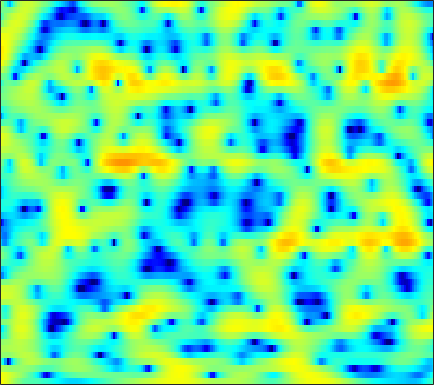

Data behind this chart, as committed beside it:
6.2269, 5.6779, 4.9078, 4.0855, 3.4369, 2.5379, 1.6159, 0.92716, 0.049977, -0.73564, -1.3743, -1.7351, -2.071, -2.2673, -2.3716, -2.4992, -2.6425, -2.7801, -3.0191, -3.3038, -3.6395, -3.9384, -4.357, -4.8218
5.473, 5.197, 4.783, 4.325, 3.956, 3.436, 2.886, 2.455, 1.854, 1.221, 0.5414, -0.01273, -0.8311, -1.779, -2.603, -3.9, -5.501, -6.986, -9.495, -12.94, -17.75, -20.55, -17.07, -12.9
2.363, 1.921, 1.405, 1.026, 0.8528, 0.7619, 0.7865, 0.8459, 0.9335, 0.9848, 0.9681, 0.8994, 0.7142, 0.4251, 0.1464, -0.3033, -0.8148, -1.222, -1.751, -2.21, -2.527, -2.639, -2.605, -2.38
-3.074, -5.532, -10.79, -22.79, -15.67, -8.073, -4.224, -2.31, -0.4936, 0.7571, 1.611, 2.043, 2.386, 2.511, 2.487, 2.33, 2.062, 1.807, 1.419, 0.9883, 0.5574, 0.2586, -0.1065, -0.3733
1.113, 0.8959, 0.6737, 0.6106, 0.6959, 0.9764, 1.382, 1.722, 2.16, 2.526, 2.777, 2.873, 2.858, 2.674, 2.419, 1.922, 1.235, 0.6027, -0.4267, -1.707, -3.304, -4.778, -7.247, -10.42
1.683, 1.772, 1.883, 2.001, 2.104, 2.25, 2.378, 2.453, 2.503, 2.488, 2.39, 2.258, 1.999, 1.633, 1.274, 0.6742, -0.08306, -0.7504, -1.777, -2.93, -4.186, -5.181, -6.514, -7.699
0.8009, 0.9194, 1.155, 1.457, 1.709, 2.044, 2.341, 2.525, 2.677, 2.71, 2.612, 2.449, 2.122, 1.674, 1.256, 0.5887, -0.1978, -0.8541, -1.802, -2.784, -3.737, -4.4, -5.158, -5.712
-4.113, -3.711, -2.31, -0.6487, 0.4845, 1.742, 2.7, 3.241, 3.757, 4.039, 4.085, 3.957, 3.575, 2.958, 2.356, 1.391, 0.2361, -0.7479, -2.257, -3.962, -5.792, -7.172, -8.816, -9.906
-6.896, -6.137, -3.562, -1.083, 0.4383, 2.031, 3.216, 3.86, 4.431, 4.715, 4.735, 4.579, 4.115, 3.351, 2.574, 1.27, -0.3655, -1.813, -4.106, -6.93, -10.46, -13.83, -20.11, -29.49
0.4019, 0.322, 0.5382, 1.012, 1.501, 2.241, 2.997, 3.492, 3.973, 4.195, 4.162, 3.979, 3.518, 2.768, 1.977, 0.6063, -1.139, -2.637, -4.931, -7.599, -10.63, -13.13, -16.45, -19.41
-2.183, -3.494, -3.908, -2.559, -1.071, 0.7977, 2.317, 3.203, 4.069, 4.59, 4.753, 4.663, 4.296, 3.678, 3.034, 1.911, 0.4828, -0.7716, -2.697, -4.948, -7.614, -9.917, -13.46, -17.43
-2.587, -4.322, -4.911, -3.222, -1.481, 0.5895, 2.107, 2.901, 3.607, 4.017, 4.15, 4.054, 3.693, 3.137, 2.623, 1.83, 0.8547, 0.03108, -1.129, -2.327, -3.553, -4.471, -5.63, -6.587
2.652, 2.377, 2.191, 2.212, 2.325, 2.521, 2.712, 2.799, 2.777, 2.566, 2.19, 1.806, 1.137, 0.3093, -0.3642, -1.242, -2.031, -2.545, -3.092, -3.493, -3.773, -3.947, -4.144, -4.339
4.262, 4.114, 3.936, 3.795, 3.688, 3.489, 3.222, 2.979, 2.543, 1.887, 0.9919, 0.1599, -1.208, -2.968, -4.579, -6.985, -9.053, -9.626, -8.781, -7.225, -5.81, -4.969, -4.147, -3.635
3.791, 3.671, 3.544, 3.439, 3.366, 3.251, 3.058, 2.836, 2.429, 1.851, 1.007, 0.1712, -1.224, -3.058, -4.839, -7.813, -10.84, -11.5, -9.445, -6.827, -4.822, -3.723, -2.687, -2.039
0.01965, -0.1054, 0.01316, 0.3411, 0.6495, 1.075, 1.416, 1.568, 1.626, 1.557, 1.337, 1.051, 0.5503, -0.02017, -0.4595, -1.022, -1.392, -1.482, -1.368, -1.048, -0.6331, -0.3345, -0.02672, 0.1403
-11.95, -11.66, -8.352, -5.481, -3.894, -2.373, -1.285, -0.6553, -0.0428, 0.3571, 0.6511, 0.8163, 0.9415, 1.009, 1.064, 1.128, 1.189, 1.249, 1.353, 1.463, 1.554, 1.597, 1.598, 1.504
-8.372, -8.482, -7.42, -5.974, -4.944, -3.876, -3.097, -2.594, -1.973, -1.455, -0.9758, -0.5857, -0.06572, 0.4055, 0.7338, 1.17, 1.534, 1.761, 2.019, 2.204, 2.3, 2.313, 2.251, 2.083
-1.947, -2.56, -3.126, -3.543, -3.858, -4.214, -4.512, -4.74, -4.855, -4.518, -3.792, -3.098, -2.023, -0.9224, -0.1868, 0.6569, 1.377, 1.823, 2.284, 2.603, 2.794, 2.847, 2.791, 2.593
0.2724, -0.5639, -1.6, -2.677, -3.666, -5.183, -7.147, -9.287, -13.32, -15.13, -10.65, -7.468, -4.408, -2.17, -0.8484, 0.4601, 1.429, 2.004, 2.58, 3.001, 3.3, 3.436, 3.475, 3.332
-0.7399, -1.645, -2.702, -3.41, -3.84, -4.711, -5.766, -6.575, -7.947, -8, -6.412, -4.869, -2.781, -1.226, -0.3869, 0.4577, 0.9625, 1.18, 1.428, 1.762, 2.217, 2.63, 3.182, 3.564
-8.715, -11.53, -11.79, -9.092, -7.12, -5.435, -4.4, -3.652, -2.966, -2.392, -1.625, -1.191, -0.7108, -0.33, -0.3812, -0.8243, -1.809, -3.044, -5.207, -6.716, -5.022, -2.667, 0.1263, 2.16
-11.38, -12.7, -12.87, -10.55, -9.043, -7.161, -5.529, -4.743, -3.682, -2.897, -2.407, -2.041, -1.832, -1.848, -2.006, -2.638, -3.721, -4.876, -6.927, -8.171, -6.57, -4.241, -1.354, 0.9239
-12.37, -12.14, -11.32, -10.18, -9.203, -8.046, -6.942, -6.229, -5.547, -4.885, -4.438, -4.179, -3.839, -3.719, -3.608, -3.495, -3.436, -3.351, -3.103, -2.576, -1.732, -0.9163, 0.33, 1.579
-20.51, -16.21, -12.55, -10.63, -9.579, -8.409, -7.923, -7.473, -7.175, -7.059, -6.773, -6.689, -6.388, -5.985, -5.718, -5.174, -4.561, -4.035, -3.151, -2.16, -1.048, -0.1603, 1.014, 2.171
-9.429, -9.175, -8.559, -7.941, -7.736, -7.643, -7.994, -8.511, -9.312, -10.51, -11.31, -11.48, -11.23, -10.29, -9.655, -8.938, -8.141, -7.401, -6.037, -4.318, -2.392, -0.967, 0.7921, 2.324
-4.979, -5.031, -5.181, -5.386, -5.588, -6.357, -7.259, -8.636, -11.08, -15.39, -25.05, -32.95, -18.36, -14.89, -13.61, -13.79, -16.13, -19.14, -16.34, -9.697, -5.051, -2.483, 0.197, 2.233
-5.12, -4.875, -4.568, -4.461, -4.492, -4.744, -5.329, -5.927, -7.121, -8.298, -9.443, -9.741, -9.772, -9.289, -9.261, -9.342, -9.684, -9.589, -8.29, -5.816, -3.112, -1.282, 0.7689, 2.423
-8.443, -7.096, -5.686, -4.686, -4.224, -3.708, -3.626, -3.512, -3.671, -3.692, -3.894, -3.885, -3.918, -3.756, -3.646, -3.392, -3.036, -2.645, -1.934, -1.054, -0.06144, 0.6875, 1.65, 2.472
-8.743, -7.219, -5.618, -4.38, -3.664, -2.913, -2.336, -2.01, -1.622, -1.361, -1.106, -0.9713, -0.7464, -0.5961, -0.4126, -0.2101, 0.03881, 0.2392, 0.537, 0.8726, 1.197, 1.426, 1.692, 1.897
-5.323, -4.773, -3.908, -3.223, -2.622, -1.999, -1.258, -0.8489, -0.2536, 0.182, 0.6226, 0.8545, 1.129, 1.316, 1.412, 1.507, 1.562, 1.583, 1.574, 1.538, 1.449, 1.344, 1.102, 0.7716
-3.142, -3.077, -3.047, -2.779, -2.502, -1.78, -0.9936, -0.248, 0.585, 1.392, 1.934, 2.274, 2.497, 2.623, 2.569, 2.443, 2.222, 2.036, 1.78, 1.492, 1.186, 0.8971, 0.3871, -0.386
-2.065, -2.876, -4.673, -6.262, -6.798, -4.886, -2.416, -0.5983, 1.197, 2.534, 3.309, 3.672, 3.766, 3.568, 3.214, 2.514, 1.659, 1.026, 0.3594, 0.0238, -0.00757, 0.03157, 0.007537, -0.357
-0.3323, -1.414, -3.825, -7.096, -8.535, -5.447, -1.752, 0.246, 2.213, 3.371, 4.046, 4.15, 3.956, 3.162, 2.272, 0.4556, -2.165, -4.865, -8.944, -8.804, -5.333, -3.258, -1.406, -0.3445
1.568, 1.333, 0.8943, 0.6143, 0.5205, 0.8548, 1.313, 1.828, 2.307, 2.639, 2.66, 2.456, 1.901, 0.9223, -0.08199, -1.843, -4.096, -6.105, -8.374, -8.385, -6.52, -4.881, -3.138, -1.847
3.12, 2.971, 2.773, 2.514, 2.398, 2.194, 2.1, 1.987, 1.829, 1.604, 1.203, 0.8574, 0.1535, -0.6425, -1.411, -2.501, -3.629, -4.376, -5.121, -5.358, -5.079, -4.628, -3.775, -2.895
4.422, 4.143, 3.75, 3.306, 2.977, 2.479, 2.019, 1.612, 1.148, 0.6365, 0.1525, -0.2438, -0.8653, -1.594, -2.28, -3.361, -4.668, -5.719, -7.068, -7.946, -7.703, -6.872, -5.325, -3.753
4.931, 4.536, 3.914, 3.277, 2.664, 1.845, 0.8506, 0.1469, -0.7321, -1.393, -1.671, -1.817, -1.859, -2.17, -2.544, -3.5, -5.111, -6.956, -11.04, -20.66, -18.66, -11.21, -6.253, -3.259
3.039, 2.68, 2.164, 1.476, 0.762, -0.5384, -2.443, -4.249, -7.363, -9.448, -8.164, -6.172, -4.099, -2.782, -2.255, -2.072, -2.37, -2.847, -3.582, -4.045, -3.66, -2.835, -1.378, 0.07089
-3.064, -2.618, -1.964, -1.786, -1.918, -2.665, -4.163, -5.716, -8.622, -10.68, -8.863, -6.625, -4.188, -2.39, -1.504, -0.7157, -0.2452, -0.05044, 0.146, 0.3327, 0.6183, 0.9246, 1.379, 1.877
-11.59, -7.846, -5.062, -3.535, -2.822, -2.446, -2.404, -2.483, -2.658, -2.567, -2.195, -1.774, -0.9954, -0.2951, 0.163, 0.6544, 0.9983, 1.174, 1.329, 1.432, 1.487, 1.526, 1.556, 1.59
-4.963, -4.264, -3.137, -2.123, -1.574, -0.9307, -0.447, -0.2224, 0.1101, 0.3931, 0.661, 0.9134, 1.197, 1.424, 1.577, 1.7, 1.722, 1.684, 1.538, 1.314, 1.016, 0.7317, 0.3422, -0.08918
-1.554, -1.307, -0.837, -0.3327, 0.04028, 0.5396, 0.9559, 1.249, 1.593, 1.855, 2.099, 2.244, 2.327, 2.374, 2.328, 2.165, 1.88, 1.576, 1.063, 0.4116, -0.3307, -0.9551, -1.859, -2.879
-0.7258, -0.4078, -0.03809, 0.392, 0.7771, 1.164, 1.557, 1.87, 2.178, 2.498, 2.752, 2.841, 2.938, 2.894, 2.735, 2.369, 1.8, 1.212, 0.2462, -0.9243, -2.273, -3.277, -4.644, -5.932
-1.825, -1.204, -0.4289, 0.1797, 0.4941, 0.8614, 1.229, 1.477, 1.919, 2.397, 2.807, 3.088, 3.367, 3.392, 3.289, 2.908, 2.19, 1.41, -0.04936, -2.06, -4.757, -7.185, -10.24, -10.66
-4.573, -2.743, -1.29, -0.9206, -1.13, -1.448, -1.758, -1.647, -0.8068, 0.2124, 1.337, 2.133, 2.82, 3.303, 3.488, 3.438, 3.013, 2.446, 1.222, -0.6536, -3.301, -5.934, -9.639, -9.161
-1.105, -0.8736, -1.313, -2.62, -4.28, -8.23, -16.52, -17.71, -9.928, -5.606, -3.112, -1.885, -0.5357, 0.5464, 1.11, 1.638, 1.912, 1.905, 1.682, 1.257, 0.6798, 0.2463, -0.05258, 0.06215
2.98, 2.218, 0.841, -0.9495, -2.519, -4.995, -7.348, -8.397, -8.592, -8.288, -7.913, -7.298, -5.884, -4.447, -3.358, -2.124, -1.164, -0.6292, -0.05587, 0.388, 0.7488, 0.998, 1.379, 1.771
5.758, 4.913, 3.602, 2.054, 0.8005, -1.077, -3.194, -5, -7.772, -11.86, -19.21, -24.13, -15.07, -10.32, -8.147, -6.271, -5.063, -4.341, -3.487, -2.631, -1.724, -1.014, -0.1166, 0.7062
7.061, 6.31, 5.209, 3.945, 2.863, 1.194, -0.714, -2.191, -4.457, -7.019, -9.269, -10.32, -10.25, -9.709, -9.495, -9.577, -10.01, -10.28, -10.14, -8.951, -7.032, -5.573, -3.812, -2.298
7.079, 6.546, 5.718, 4.751, 3.919, 2.692, 1.366, 0.3015, -1.202, -2.743, -4.215, -5.218, -6.507, -7.979, -9.293, -11.61, -15.12, -19.78, -40.79, -19.2, -13.1, -10.34, -7.653, -5.672
6.4, 6.096, 5.576, 4.94, 4.38, 3.567, 2.646, 1.853, 0.7162, -0.4914, -1.786, -2.778, -4.299, -5.932, -7.265, -9.16, -11.1, -12.36, -13.3, -13.05, -11.93, -10.81, -9.362, -7.985
5.281, 5.196, 5.028, 4.78, 4.537, 4.098, 3.51, 2.983, 2.17, 1.235, 0.1344, -0.803, -2.184, -3.694, -4.905, -6.597, -8.361, -9.629, -11.07, -12.07, -12.46, -12.3, -11.52, -10.43
3.35, 3.632, 4, 4.27, 4.386, 4.371, 4.188, 3.948, 3.472, 2.802, 1.946, 1.142, -0.07895, -1.54, -2.797, -4.763, -7.099, -9.201, -12.63, -17.04, -20.8, -19.7, -16.17, -13.61
-0.4132, 0.8622, 2.197, 3.163, 3.665, 4.131, 4.386, 4.432, 4.303, 3.947, 3.393, 2.835, 1.877, 0.6514, -0.4767, -2.279, -4.489, -6.45, -9.587, -13.1, -15.76, -15.91, -14.6, -13.45
-3.316, -1.348, 0.4067, 1.585, 2.257, 2.981, 3.522, 3.812, 4.054, 4.116, 3.948, 3.694, 3.129, 2.314, 1.539, 0.3152, -1.108, -2.286, -3.955, -5.619, -7.12, -8.161, -9.445, -10.91
-0.757, -0.7275, -0.6763, -0.57, -0.2935, 0.367, 1.277, 2.016, 2.865, 3.476, 3.788, 3.828, 3.657, 3.256, 2.833, 2.11, 1.244, 0.5062, -0.5671, -1.726, -2.964, -3.965, -5.483, -7.32
0.9781, -0.5363, -3.381, -7.415, -9.67, -6.563, -2.534, -0.3864, 1.542, 2.713, 3.389, 3.609, 3.654, 3.485, 3.25, 2.828, 2.301, 1.867, 1.246, 0.5598, -0.2315, -0.8729, -1.856, -2.973
